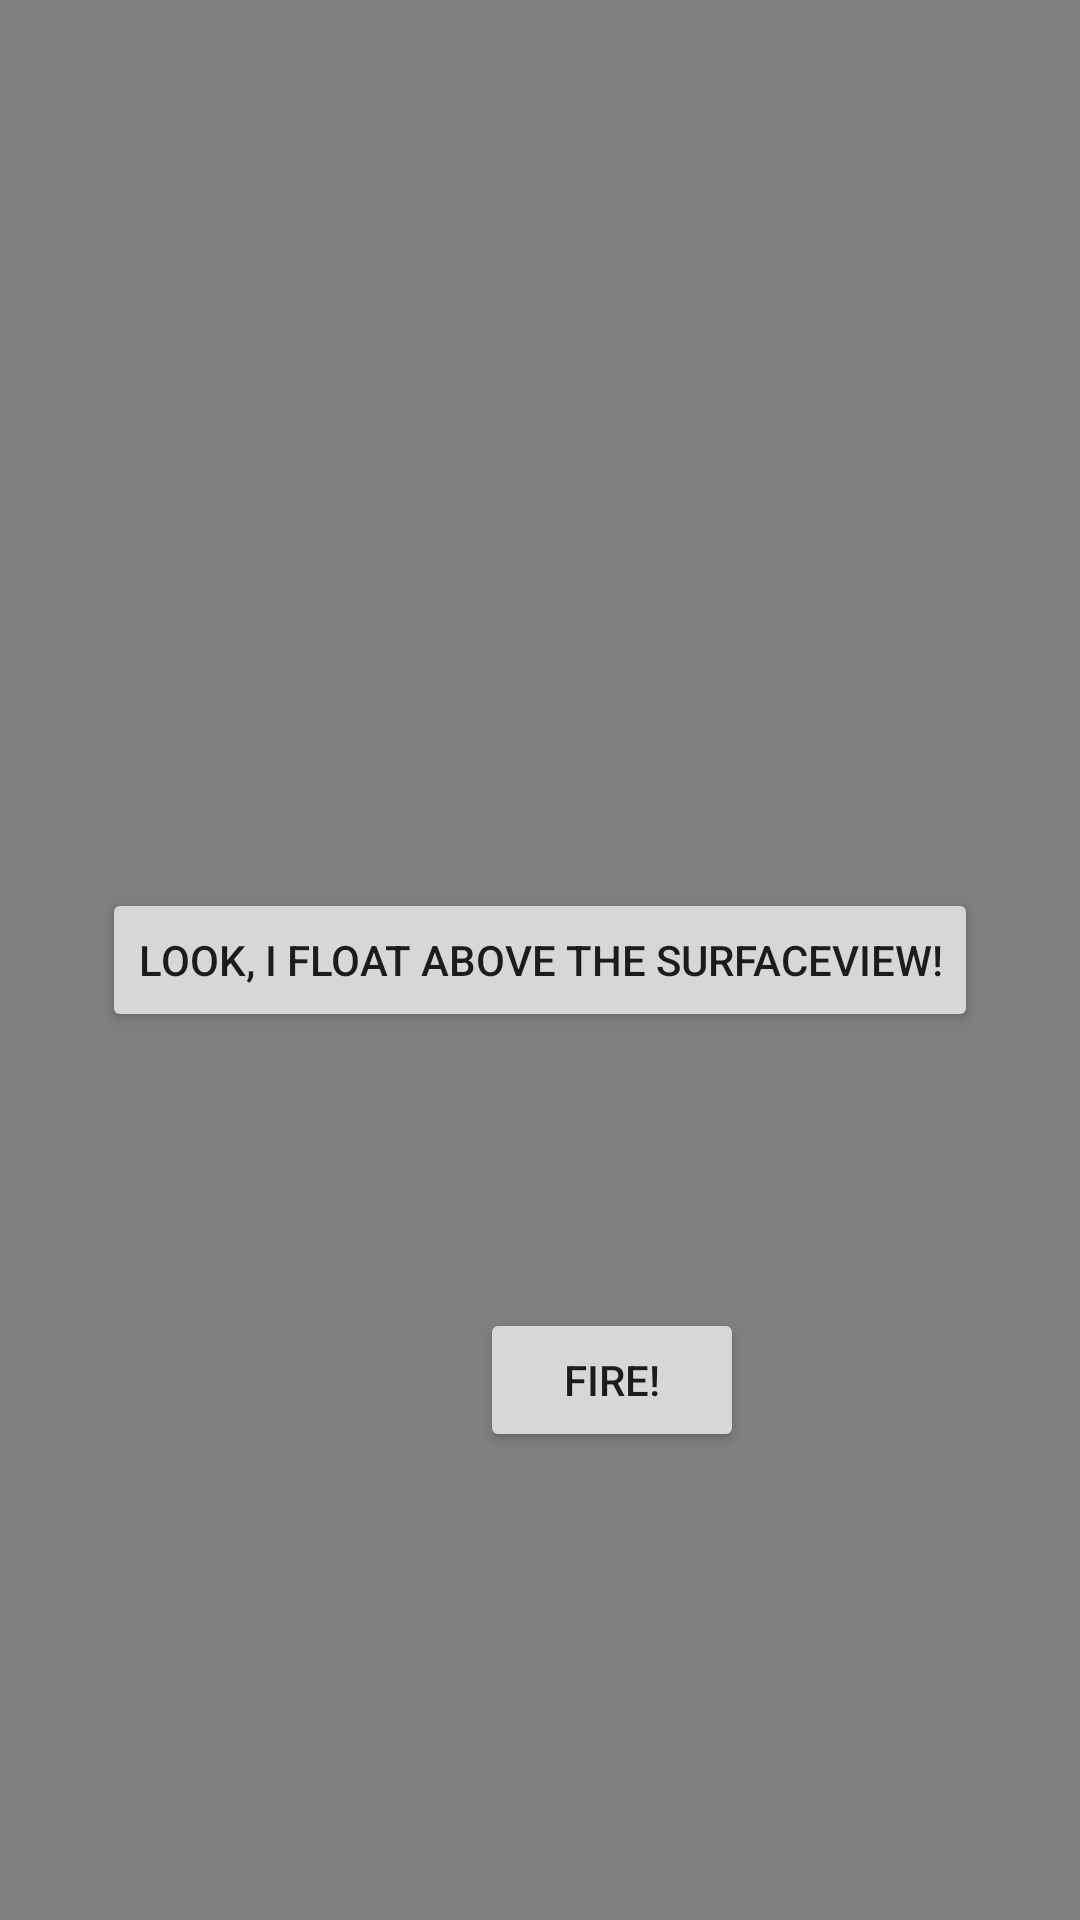

The Android layout XML behind this screen, and the referenced resources:
<!-- AndroidManifest.xml: application theme Theme.TankWars2 -->
<!-- res/layout/activity_tankwar.xml -->
<?xml version="1.0" encoding="utf-8"?>
<androidx.constraintlayout.widget.ConstraintLayout xmlns:android="http://schemas.android.com/apk/res/android"
    xmlns:app="http://schemas.android.com/apk/res-auto"
    xmlns:tools="http://schemas.android.com/tools"
    android:layout_width="match_parent"
    android:layout_height="match_parent"
    tools:context=".TankWarView">

    <Button
        android:id="@+id/shoot_button"
        android:layout_width="wrap_content"
        android:layout_height="wrap_content"
        android:layout_marginStart="160dp"
        android:layout_marginLeft="160dp"
        android:layout_marginBottom="156dp"
        android:text="@string/shoot_text"
        android:visibility="visible"
        app:layout_constraintBottom_toBottomOf="parent"
        app:layout_constraintStart_toStartOf="parent" />

    <SurfaceView
        android:id="@+id/surfaceView"
        android:layout_width="fill_parent"
        android:layout_height="fill_parent" />

    <RelativeLayout
        android:layout_width="fill_parent"
        android:layout_height="fill_parent" >

        <Button
            android:id="@+id/restartButton"
            android:layout_width="wrap_content"
            android:layout_height="wrap_content"
            android:layout_centerHorizontal="true"
            android:layout_centerVertical="true"
            android:text="look, I float above the SurfaceView!" />

    </RelativeLayout>

</androidx.constraintlayout.widget.ConstraintLayout>
<!-- resources referenced by this layout -->
<resources>
  <string name="shoot_text">FIRE!</string>
  <style name="Theme.TankWars2" parent="Theme.MaterialComponents.DayNight.DarkActionBar">
          
          <item name="colorPrimary">@color/purple_500</item>
          <item name="colorPrimaryVariant">@color/purple_700</item>
          <item name="colorOnPrimary">@color/white</item>
          
          <item name="colorSecondary">@color/teal_200</item>
          <item name="colorSecondaryVariant">@color/teal_700</item>
          <item name="colorOnSecondary">@color/black</item>
          
          <item name="android:statusBarColor" tools:targetApi="l">?attr/colorPrimaryVariant</item>
          
      </style>
  <!-- not gathered from this repository: default colours our renderer supplied (Android Studio template values) -->
  <color name="purple_500">#FF6200EE</color>
  <color name="purple_700">#FF3700B3</color>
  <color name="teal_200">#FF03DAC5</color>
  <color name="teal_700">#FF018786</color>
  <color name="black">#FF000000</color>
  <color name="white">#FFFFFFFF</color>
</resources>
